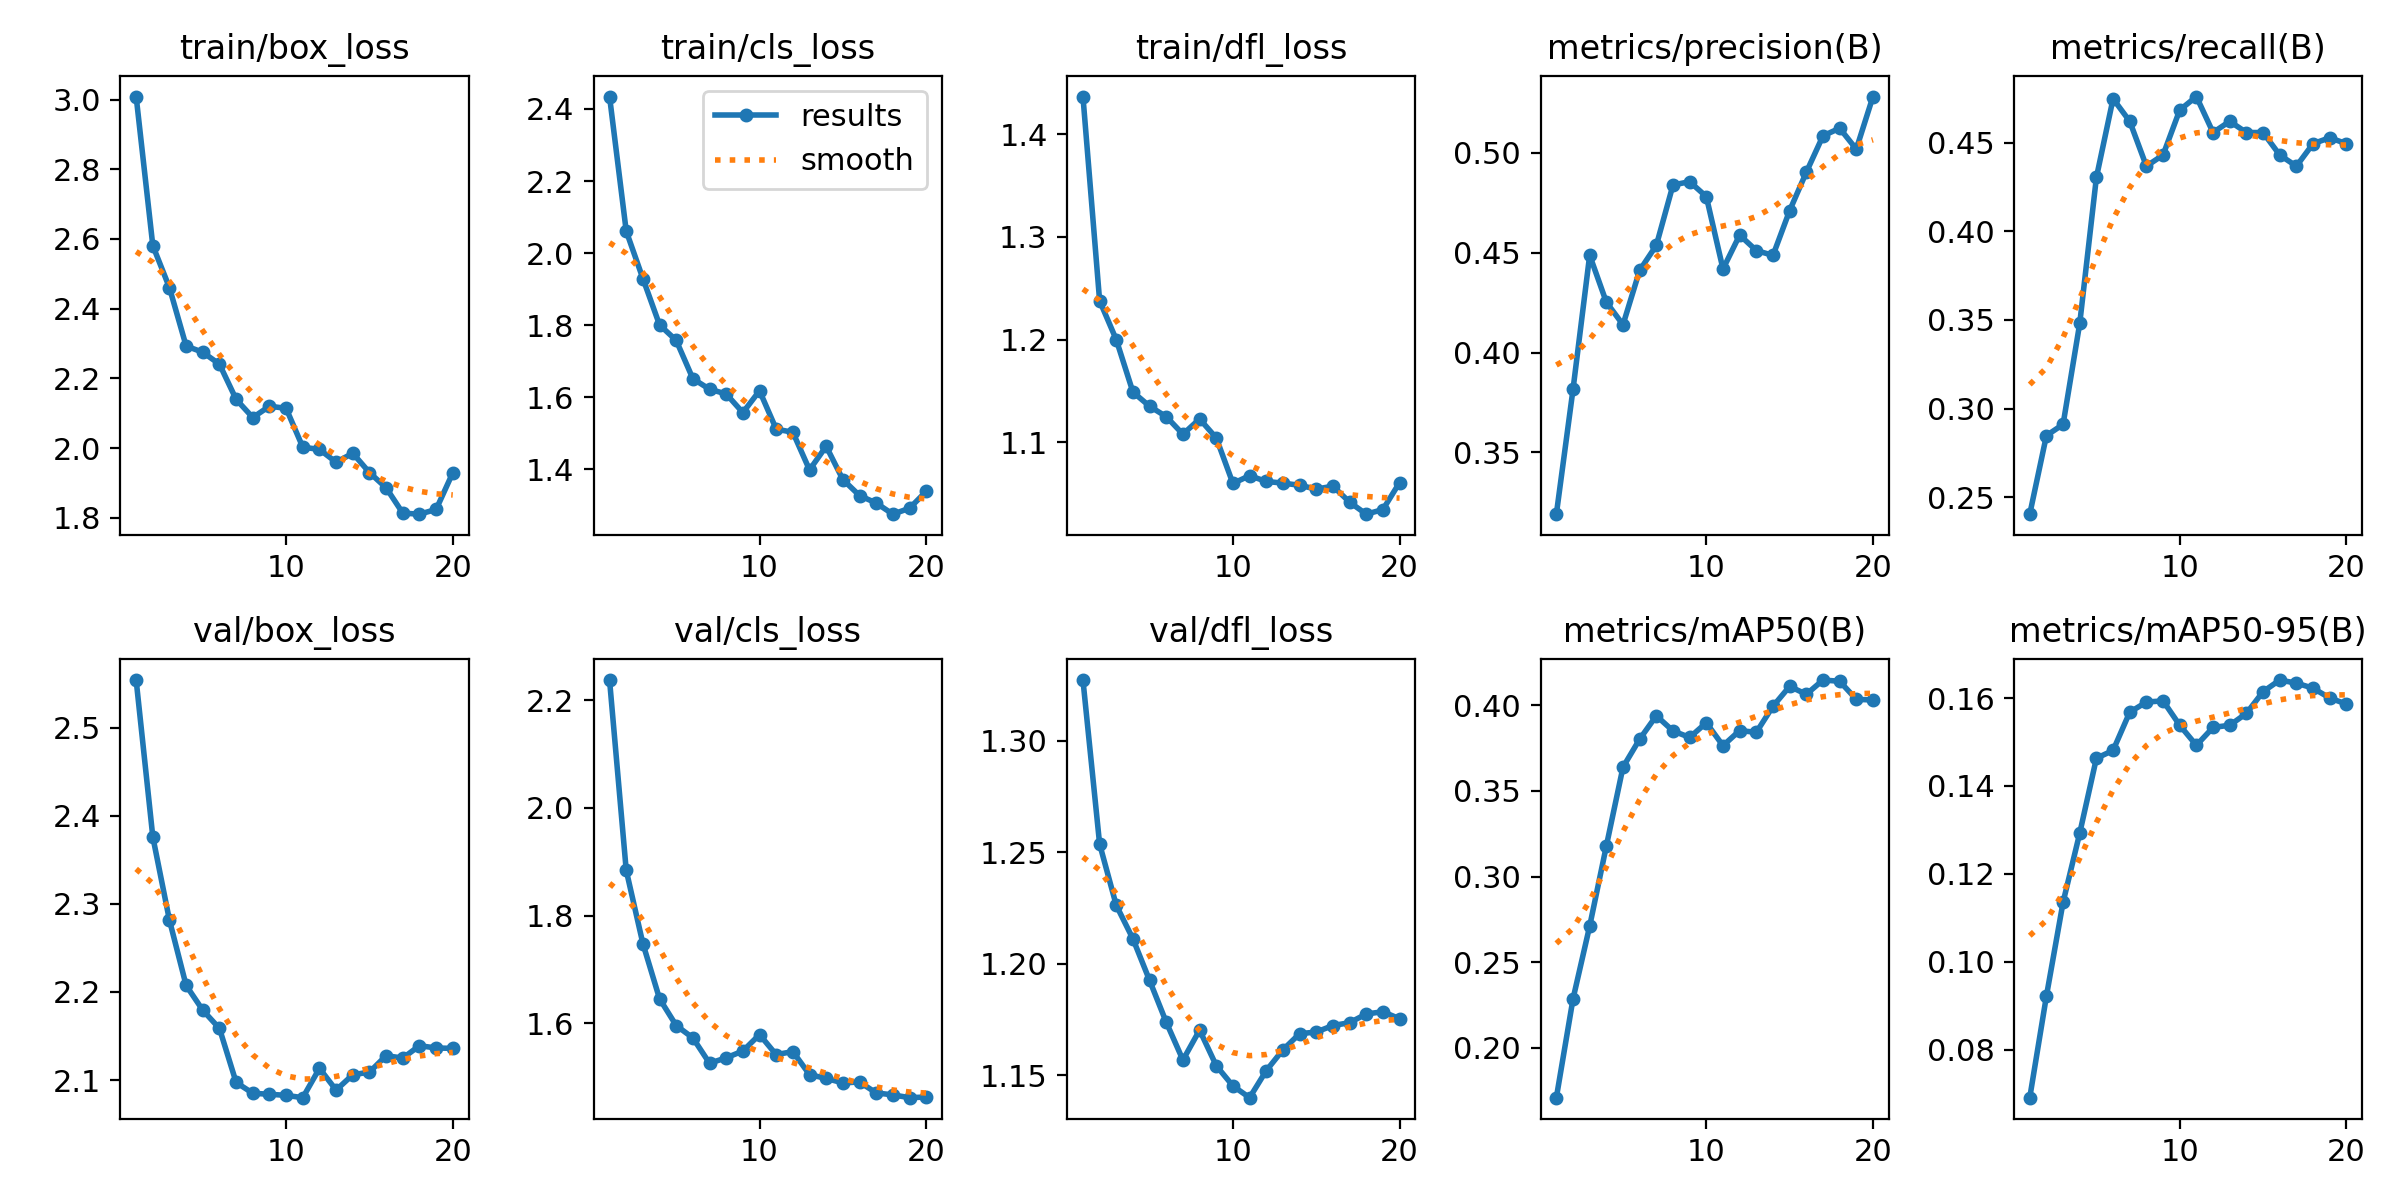

Values plotted in this chart, from the file beside it:
epoch, time, train/box_loss, train/cls_loss, train/dfl_loss, metrics/precision(B), metrics/recall(B), metrics/mAP50(B), metrics/mAP50-95(B), val/box_loss, val/cls_loss, val/dfl_loss, lr/pg0, lr/pg1, lr/pg2
1, 13.39, 3.009, 2.434, 1.437, 0.3191, 0.2405, 0.1709, 0.06904, 2.554, 2.238, 1.327, 0.001625, 0.001625, 0.06913
2, 25.84, 2.581, 2.061, 1.238, 0.3816, 0.2848, 0.2286, 0.09216, 2.376, 1.884, 1.254, 0.003129, 0.003129, 0.0373
3, 38.18, 2.46, 1.93, 1.2, 0.4488, 0.2911, 0.2711, 0.1135, 2.281, 1.748, 1.226, 0.004467, 0.004467, 0.005301
4, 50.31, 2.293, 1.801, 1.149, 0.4252, 0.3481, 0.3178, 0.1293, 2.207, 1.645, 1.211, 0.004257, 0.004257, 0.004257
5, 62.86, 2.275, 1.758, 1.135, 0.414, 0.4304, 0.3639, 0.1463, 2.179, 1.596, 1.193, 0.00401, 0.00401, 0.00401
6, 75.28, 2.241, 1.652, 1.125, 0.4412, 0.4747, 0.3802, 0.1481, 2.159, 1.573, 1.174, 0.003762, 0.003762, 0.003762
7, 87.81, 2.14, 1.622, 1.108, 0.4537, 0.462, 0.3939, 0.1568, 2.097, 1.525, 1.157, 0.003515, 0.003515, 0.003515
8, 100, 2.087, 1.609, 1.123, 0.4839, 0.4367, 0.385, 0.1591, 2.085, 1.536, 1.17, 0.003268, 0.003268, 0.003268
9, 112.6, 2.12, 1.558, 1.104, 0.4856, 0.443, 0.3812, 0.1594, 2.084, 1.548, 1.154, 0.00302, 0.00302, 0.00302
10, 124.9, 2.114, 1.618, 1.06, 0.4781, 0.4683, 0.3898, 0.1538, 2.083, 1.579, 1.145, 0.002772, 0.002772, 0.002772
11, 137, 2.002, 1.512, 1.068, 0.4419, 0.476, 0.3764, 0.1492, 2.08, 1.542, 1.14, 0.002525, 0.002525, 0.002525
12, 148.9, 1.996, 1.503, 1.062, 0.4588, 0.4557, 0.3852, 0.1533, 2.113, 1.547, 1.152, 0.002278, 0.002278, 0.002278
13, 160.8, 1.959, 1.399, 1.06, 0.4511, 0.462, 0.3842, 0.1538, 2.089, 1.504, 1.161, 0.00203, 0.00203, 0.00203
14, 172.7, 1.985, 1.464, 1.058, 0.4487, 0.4557, 0.3994, 0.1565, 2.106, 1.497, 1.169, 0.001783, 0.001783, 0.001783
15, 184.6, 1.93, 1.372, 1.055, 0.4711, 0.4557, 0.411, 0.1615, 2.109, 1.489, 1.169, 0.001535, 0.001535, 0.001535
16, 196.8, 1.886, 1.327, 1.057, 0.4903, 0.443, 0.4064, 0.1641, 2.128, 1.491, 1.172, 0.001288, 0.001288, 0.001288
17, 208.6, 1.813, 1.307, 1.042, 0.5085, 0.4367, 0.4147, 0.1634, 2.125, 1.47, 1.174, 0.00104, 0.00104, 0.00104
18, 220.7, 1.81, 1.276, 1.03, 0.5123, 0.4494, 0.414, 0.1623, 2.139, 1.467, 1.178, 0.0007925, 0.0007925, 0.0007925
19, 232.5, 1.824, 1.292, 1.035, 0.5019, 0.4528, 0.4034, 0.16, 2.136, 1.462, 1.179, 0.000545, 0.000545, 0.000545
20, 244.5, 1.929, 1.339, 1.061, 0.5282, 0.4494, 0.4031, 0.1587, 2.136, 1.463, 1.175, 0.0002975, 0.0002975, 0.0002975
